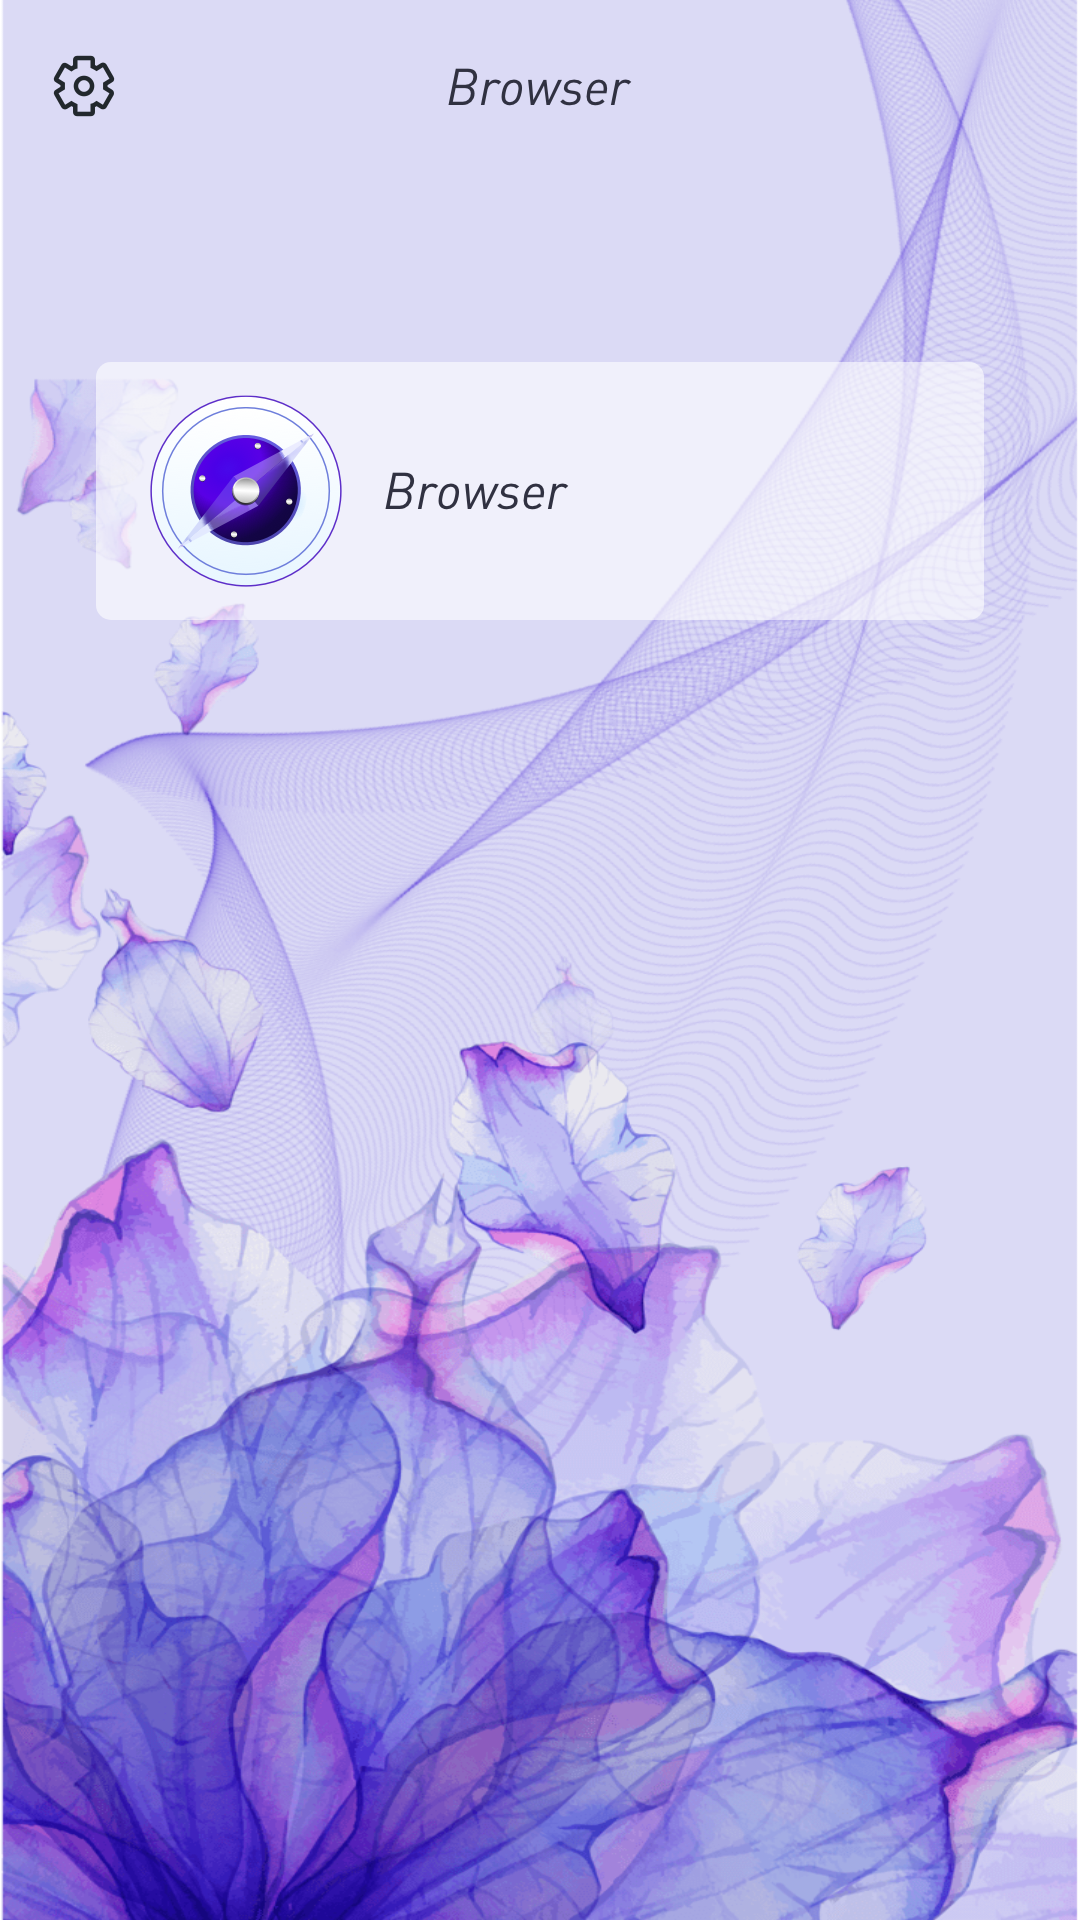

Reconstruct the res/layout file that produces this screen, plus the resources it refers to.
<!-- AndroidManifest.xml: application theme Theme.BrowseSeaching -->
<!-- res/layout/activity_home.xml -->
<?xml version="1.0" encoding="utf-8"?>
<androidx.constraintlayout.widget.ConstraintLayout xmlns:android="http://schemas.android.com/apk/res/android"
    xmlns:app="http://schemas.android.com/apk/res-auto"
    xmlns:tools="http://schemas.android.com/tools"
    android:layout_width="match_parent"
    android:layout_height="match_parent"
    android:background="@drawable/bg">
    <View
        android:id="@+id/top_view"
        android:layout_width="match_parent"
        android:layout_height="0.5dp"
        app:layout_constraintTop_toTopOf="parent"/>
    <androidx.appcompat.widget.AppCompatImageView
        android:id="@+id/iv_set"
        android:layout_width="24dp"
        android:layout_height="24dp"
        android:src="@drawable/set"
        android:layout_margin="16dp"
        app:layout_constraintLeft_toLeftOf="parent"
        app:layout_constraintTop_toBottomOf="@id/top_view" />
    <androidx.appcompat.widget.AppCompatImageView
        android:layout_width="wrap_content"
        android:layout_height="21dp"
        android:src="@drawable/title"
        app:layout_constraintLeft_toLeftOf="parent"
        app:layout_constraintRight_toRightOf="parent"
        app:layout_constraintTop_toTopOf="@id/iv_set"
        app:layout_constraintBottom_toBottomOf="@id/iv_set"/>
    <androidx.appcompat.widget.LinearLayoutCompat
        android:id="@+id/llc_browse"
        android:layout_width="match_parent"
        android:layout_height="86dp"
        android:paddingLeft="16dp"
        android:layout_marginTop="80dp"
        android:layout_marginLeft="32dp"
        android:layout_marginRight="32dp"
        android:gravity="center_vertical"
        android:background="@drawable/bg_99ffffff_5dp"
        app:layout_constraintTop_toBottomOf="@id/iv_set">
        <androidx.appcompat.widget.AppCompatImageView
            android:layout_width="68dp"
            android:layout_height="68dp"
            android:src="@drawable/home_browse"/>
        <androidx.appcompat.widget.AppCompatImageView
            android:layout_width="wrap_content"
            android:layout_height="20dp"
            android:src="@drawable/title"
            android:layout_marginLeft="12dp"/>
    </androidx.appcompat.widget.LinearLayoutCompat>
</androidx.constraintlayout.widget.ConstraintLayout>
<!-- resources referenced by this layout -->
<resources>
  <!-- drawable bg: png bitmap (drawable-xxhdpi, 300810 bytes) -->
  <!-- drawable bg_99ffffff_5dp (drawable) -->
  <?xml version="1.0" encoding="utf-8"?>
  <shape xmlns:android="http://schemas.android.com/apk/res/android">
      <corners android:radius="5dp"/>
      <solid android:color="#99FFFFFF"/>
  </shape>
  <!-- drawable home_browse: png bitmap (drawable-xxhdpi, 36488 bytes) -->
  <!-- drawable set: png bitmap (drawable-xxhdpi, 2607 bytes) -->
  <!-- drawable title: png bitmap (drawable-xxhdpi, 5727 bytes) -->
  <style name="Theme.BrowseSeaching" parent="Theme.MaterialComponents.DayNight.NoActionBar">
          <item name="android:statusBarColor">@android:color/transparent</item>
          <item name="android:windowLightStatusBar">true</item>
      </style>
</resources>
